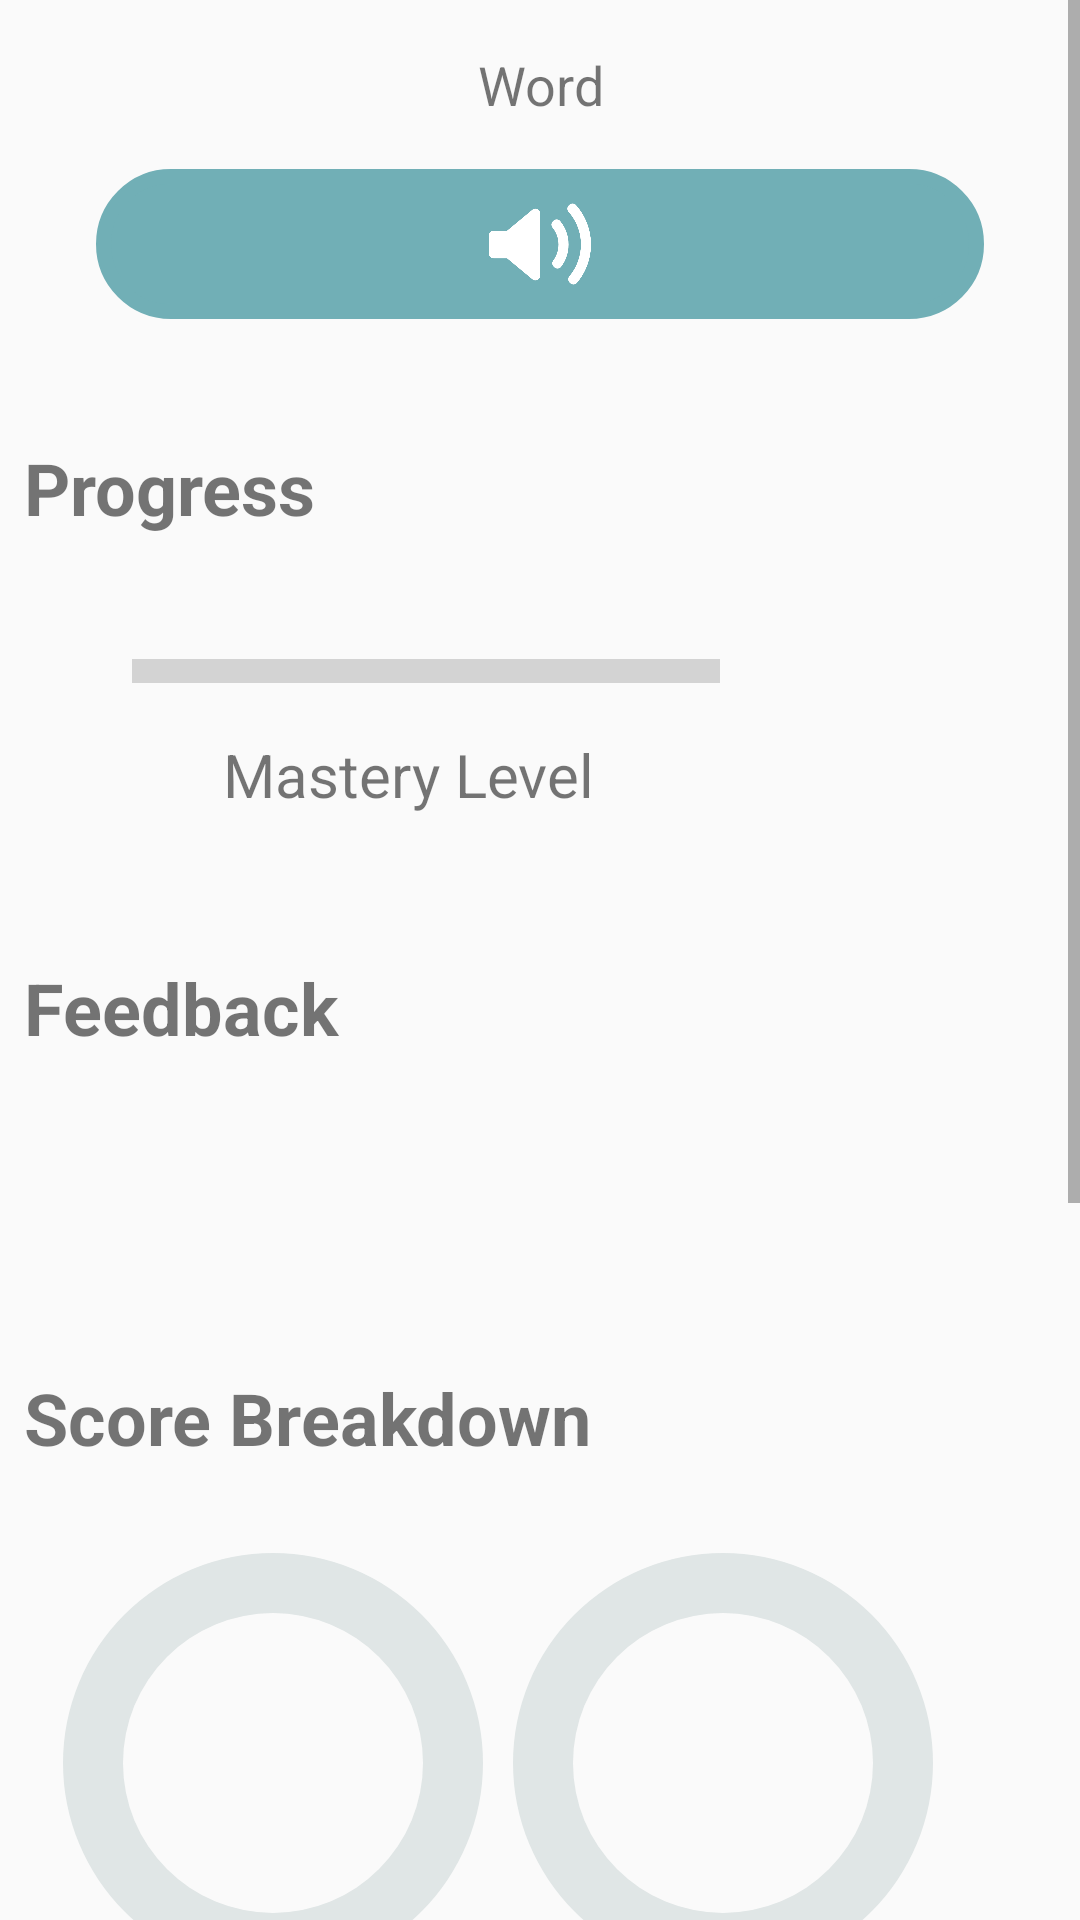

Here is an Android app screen rendered from its layout file. Give the layout XML and the strings, colors and styles it references.
<!-- AndroidManifest.xml: application theme Theme.RosettaScope -->
<!-- res/layout/dialog_grade.xml -->
<?xml version="1.0" encoding="utf-8"?>
<ScrollView xmlns:android="http://schemas.android.com/apk/res/android"
    xmlns:tools="http://schemas.android.com/tools"
    android:layout_width="match_parent"
    android:layout_height="match_parent"
    xmlns:app="http://schemas.android.com/apk/res-auto">

    <LinearLayout
        android:orientation="vertical"
        android:layout_width="match_parent"
        android:layout_height="match_parent">

        <LinearLayout
            android:id="@+id/layout_word_pronun"
            android:layout_width="match_parent"
            android:layout_height="wrap_content"
            android:orientation="vertical"
            android:padding="16dp">

            <TextView
                android:id="@+id/textview_grade_translation"
                android:layout_width="match_parent"
                android:layout_height="wrap_content"
                android:text="Word"
                android:textAlignment="center"
                android:textSize="18sp" />

            <ImageButton
                android:id="@+id/button_grade_play"
                android:layout_width="match_parent"
                android:layout_height="50dp"
                android:layout_gravity="center"
                android:layout_margin="16dp"
                android:background="@drawable/bg_text2"

                android:contentDescription="Play pronunciation"
                android:padding="8dp"
                android:scaleType="fitCenter"
                android:src="@drawable/speaker" />
        </LinearLayout>

        <TextView
            android:id="@+id/label_progress"
            android:layout_width="match_parent"
            android:layout_height="wrap_content"
            android:padding="8dp"
            android:text="Progress"
            android:textSize="24sp"
            android:textStyle="bold" />

        <LinearLayout
            android:id="@+id/layout_mastery"
            android:layout_width="wrap_content"
            android:layout_height="wrap_content"
            android:orientation="horizontal"
            android:padding="16dp">

            <LinearLayout
                android:layout_width="wrap_content"
                android:layout_height="wrap_content"
                android:orientation="vertical"
                android:padding="16dp">

                <ProgressBar
                    android:id="@+id/pb_mastery"
                    style="@android:style/Widget.DeviceDefault.Light.ProgressBar.Horizontal"
                    android:layout_width="200dp"
                    android:layout_height="18dp"
                    android:layout_gravity="center"
                    android:layout_marginStart="8dp"
                    android:max="100"
                    android:paddingBottom="4dp"
                    android:progress="0"
                    android:progressTint="#28B306"
                    android:scaleY="2" />

                <TextView
                    android:id="@+id/label_pb_mastery"
                    android:layout_width="match_parent"
                    android:layout_height="wrap_content"
                    android:layout_gravity="center"
                    android:padding="8dp"
                    android:text="Mastery Level"
                    android:textAlignment="center"
                    android:textSize="20sp" />

            </LinearLayout>

            <ImageView
                android:id="@+id/imageView_pb_mastery"
                android:layout_width="50dp"
                android:layout_height="70dp"
                android:layout_marginStart="8dp"
                android:layout_marginTop="8dp"
                android:src="?attr/homeAsUpIndicator"
                app:layout_constraintStart_toStartOf="parent"
                app:layout_constraintTop_toTopOf="parent" />

        </LinearLayout>

        <TextView
            android:layout_width="match_parent"
            android:layout_height="wrap_content"
            android:text="Feedback"
            android:padding="8dp"
            android:textSize="24sp"
            android:textStyle="bold" />

        <LinearLayout
            android:orientation="vertical"
            android:padding="16dp"
            android:layout_width="match_parent"
            android:layout_height="wrap_content">

            <TextView
                android:id="@+id/textview_feedback"
                android:padding="16dp"
                android:layout_width="match_parent"
                android:layout_height="wrap_content"
                android:text=""
                android:textSize="18sp" />
        </LinearLayout>

        <TextView
            android:layout_width="match_parent"
            android:layout_height="wrap_content"
            android:text="Score Breakdown"
            android:padding="8dp"
            android:textSize="24sp"
            android:textStyle="bold" />

        <LinearLayout
            android:layout_width="wrap_content"
            android:layout_height="wrap_content"
            android:orientation="horizontal"
            android:padding="16dp">

            <ProgressBar
                android:id="@+id/pb_accuracy"
                android:layout_width="150dp"
                android:layout_height="150dp"
                android:indeterminateOnly="false"
                android:max="100"
                android:progressDrawable="@drawable/custom_progress"/>

            <ProgressBar
                android:id="@+id/pb_fluency"
                android:layout_width="150dp"
                android:layout_height="150dp"
                android:indeterminateOnly="false"
                android:max="100"
                android:progressDrawable="@drawable/custom_progress"/>

        </LinearLayout>

        <LinearLayout
            android:layout_width="wrap_content"
            android:layout_height="wrap_content"
            android:orientation="horizontal"
            android:padding="8dp">

            <TextView
                android:id="@+id/textview_accuracyscore"
                android:layout_width="match_parent"
                android:layout_height="wrap_content"
                android:layout_weight="1"
                android:text=""
                android:padding="8dp"
                android:textSize="18sp" />

            <TextView
                android:id="@+id/textview_fluencyscore"
                android:layout_width="match_parent"
                android:layout_height="wrap_content"
                android:text=""
                android:padding="8dp"
                android:layout_weight="1"
                android:textSize="18sp" />

        </LinearLayout>

        <LinearLayout
            android:layout_width="wrap_content"
            android:layout_height="wrap_content"
            android:orientation="horizontal"
            android:padding="16dp">

            <ProgressBar
                android:id="@+id/pb_completeness"
                android:layout_width="150dp"
                android:layout_height="150dp"
                android:indeterminateOnly="false"
                android:max="100"
                android:progressDrawable="@drawable/custom_progress"/>

            <ProgressBar
                android:id="@+id/pb_pron"
                android:layout_width="150dp"
                android:layout_height="150dp"
                android:indeterminateOnly="false"
                android:max="100"
                android:progressDrawable="@drawable/custom_progress"/>

        </LinearLayout>

        <LinearLayout
            android:layout_width="wrap_content"
            android:layout_height="wrap_content"
            android:orientation="horizontal"
            android:padding="8dp">

            <TextView
                android:id="@+id/textview_completenessscore"
                android:layout_width="match_parent"
                android:layout_height="wrap_content"
                android:text=""
                android:padding="8dp"
                android:layout_weight="1"
                android:textSize="18sp" />

            <TextView
                android:id="@+id/textview_pronscore"
                android:layout_width="match_parent"
                android:layout_height="wrap_content"
                android:text=""
                android:padding="8dp"
                android:layout_weight="1"
                android:textSize="18sp" />

        </LinearLayout>

        <TextView
            android:layout_width="match_parent"
            android:layout_height="wrap_content"
            android:text="Score Review"
            android:padding="8dp"
            android:textSize="24sp"
            android:textStyle="bold" />

        <androidx.recyclerview.widget.RecyclerView
            android:id="@+id/rv_scores"
            android:layout_width="match_parent"
            android:layout_height="wrap_content"
            app:layoutManager="androidx.recyclerview.widget.LinearLayoutManager"
            tools:listitem="@layout/recycler_view_score_item" />

    </LinearLayout>
</ScrollView>
<!-- res/layout/recycler_view_score_item.xml (included above) -->
<?xml version="1.0" encoding="utf-8"?>
<androidx.constraintlayout.widget.ConstraintLayout xmlns:android="http://schemas.android.com/apk/res/android"
    xmlns:app="http://schemas.android.com/apk/res-auto"
    xmlns:tools="http://schemas.android.com/tools"
    android:layout_width="match_parent"
    android:layout_height="wrap_content">

    <ImageView
        android:id="@+id/imageView2"
        android:layout_width="50dp"
        android:layout_height="50dp"
        tools:src="@tools:sample/avatars"
        app:layout_constraintStart_toStartOf="parent"
        android:layout_marginStart="8dp"
        app:layout_constraintTop_toTopOf="parent"
        android:layout_marginTop="8dp" />

    <TextView
        android:id="@+id/textview_grapheme"
        android:layout_width="wrap_content"
        android:layout_height="wrap_content"
        tools:text="@tools:sample/full_names"
        android:textSize="20sp"
        android:textColor="@android:color/black"
        app:layout_constraintTop_toTopOf="@+id/imageView2"
        app:layout_constraintStart_toEndOf="@+id/imageView2"
        android:layout_marginStart="8dp"
        android:layout_marginBottom="8dp"
        app:layout_constraintBottom_toTopOf="@+id/textview_original_text" />

    <TextView
        android:id="@+id/textview_original_text"
        android:layout_width="285dp"
        android:layout_height="20dp"
        android:layout_marginStart="8dp"
        android:layout_marginEnd="8dp"
        android:textStyle="italic"
        app:layout_constraintBottom_toBottomOf="@+id/imageView2"
        app:layout_constraintEnd_toEndOf="parent"
        app:layout_constraintHorizontal_bias="0.050"
        app:layout_constraintStart_toEndOf="@+id/imageView2"
        tools:text="@tools:sample/lorem[4:10]" />

    <TextView
        android:id="@+id/textview_grapheme_accuracyscore"
        android:layout_width="wrap_content"
        android:layout_height="wrap_content"
        android:layout_marginStart="136dp"
        android:layout_marginTop="4dp"
        android:layout_marginEnd="7dp"
        android:text="TextView"
        android:textSize="20sp"
        app:layout_constraintEnd_toEndOf="parent"
        app:layout_constraintHorizontal_bias="1.0"
        app:layout_constraintStart_toEndOf="@+id/textview_grapheme"
        app:layout_constraintTop_toTopOf="parent" />

</androidx.constraintlayout.widget.ConstraintLayout>
<!-- resources referenced by this layout -->
<resources>
  <!-- drawable bg_text2 (drawable) -->
  <?xml version="1.0" encoding="utf-8"?>
  <shape xmlns:android="http://schemas.android.com/apk/res/android">
      <corners
          android:bottomLeftRadius="30dp"
          android:bottomRightRadius="30dp"
          android:topLeftRadius="30dp"
          android:topRightRadius="30dp" />
      <solid
          android:color="@color/rosetta_blue" />
      <stroke
          android:width="5dp"
          android:color="@color/rosetta_blue" />
      <padding
          android:bottom="1dp"
          android:left="1dp"
          android:right="1dp"
          android:top="1dp" />
  </shape>
  <!-- drawable custom_progress (drawable) -->
  <?xml version="1.0" encoding="utf-8"?>
  <layer-list xmlns:android="http://schemas.android.com/apk/res/android">
  
      <item android:id="@android:id/background">
  
          <shape android:shape="ring"
              android:thickness="20dp"
              android:useLevel="false">
  
              <solid android:color="#E0E6E6"/>
  
          </shape>
  
      </item>
  
      <item android:id="@android:id/progress">
          <shape android:shape="ring"
              android:thickness="20dp"
              android:useLevel="true">
  
              <solid android:color="#5816F1"/>
  
          </shape>
      </item>
  
  </layer-list>
  <!-- drawable speaker: png bitmap (drawable, 21815 bytes) -->
  <style name="Theme.RosettaScope" parent="android:Theme.Material.Light.NoActionBar" />
  <color name="rosetta_blue">#71AFB6</color>
</resources>
